Photos from the image-classification dataset "splits" in the GitHub repository Varshapandey-8757/Kidney_stone_Detection_system. Its 2 classes are: normal, stone.

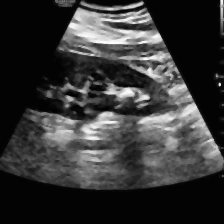
Label: stone

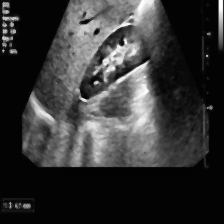
Label: stone

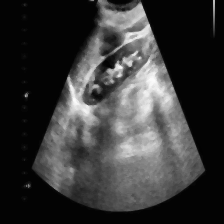
Label: stone

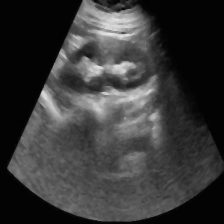
Label: normal

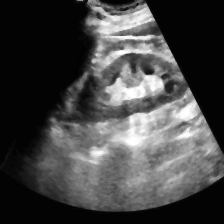
Label: normal

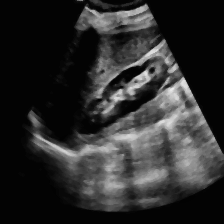
Label: normal
